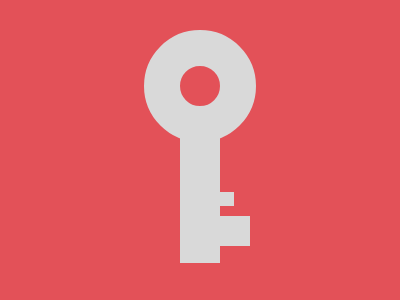

Here is a drawing made with CSS. Write the source that renders it.

<p id='a'><p id='b'><p id='c'><p id='d'><style>*{background:#E35158;margin:0;position:absolute}#a{top:30;left:144;border-radius:50%;border:36px solid #D9D9D9;width: 40px;height: 40px;background: #E35158}#b,#c,#d{background: #D9D9D9}#b{top:120;left:180;width: 40px;height: 143px}#c,#d{top:192;left:220;width: 14px;height: 14px}#d{top:216;width: 30px;height: 30px}
